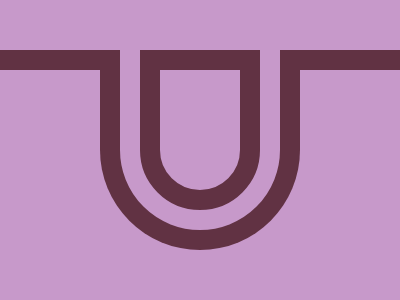

Write the HTML and CSS that draws this image.

<!DOCTYPE html>
<html lang="en">
<head>
    <meta charset="UTF-8">
    <meta name="viewport" content="width=device-width, initial-scale=1.0">
    <title>Document</title>
    <style>
        body {
            background: #C799CA;
            margin: 0;
        }
    
        div {
            width: 400px;
            height: 20px;
            background: #613243;
            position: fixed;
            top: 50px;
        }
    
        .in {
            width: 80px;
            height: 120px;
            left: 140px;
            background: #C799CA;
            border: #613243 20px solid;
            outline: #C799CA solid 20px;
        }
    
        .out {
            width: 200px;
            height: 200px;
            left: 100px;
        }
    
        .br {
            border-radius: 0 0 200px 200px;
        }
    </style>
</head>
<body>
    <div></div>
    <div class="out br">
        <div class="in br"></div>
    </div>
</body>
</html>